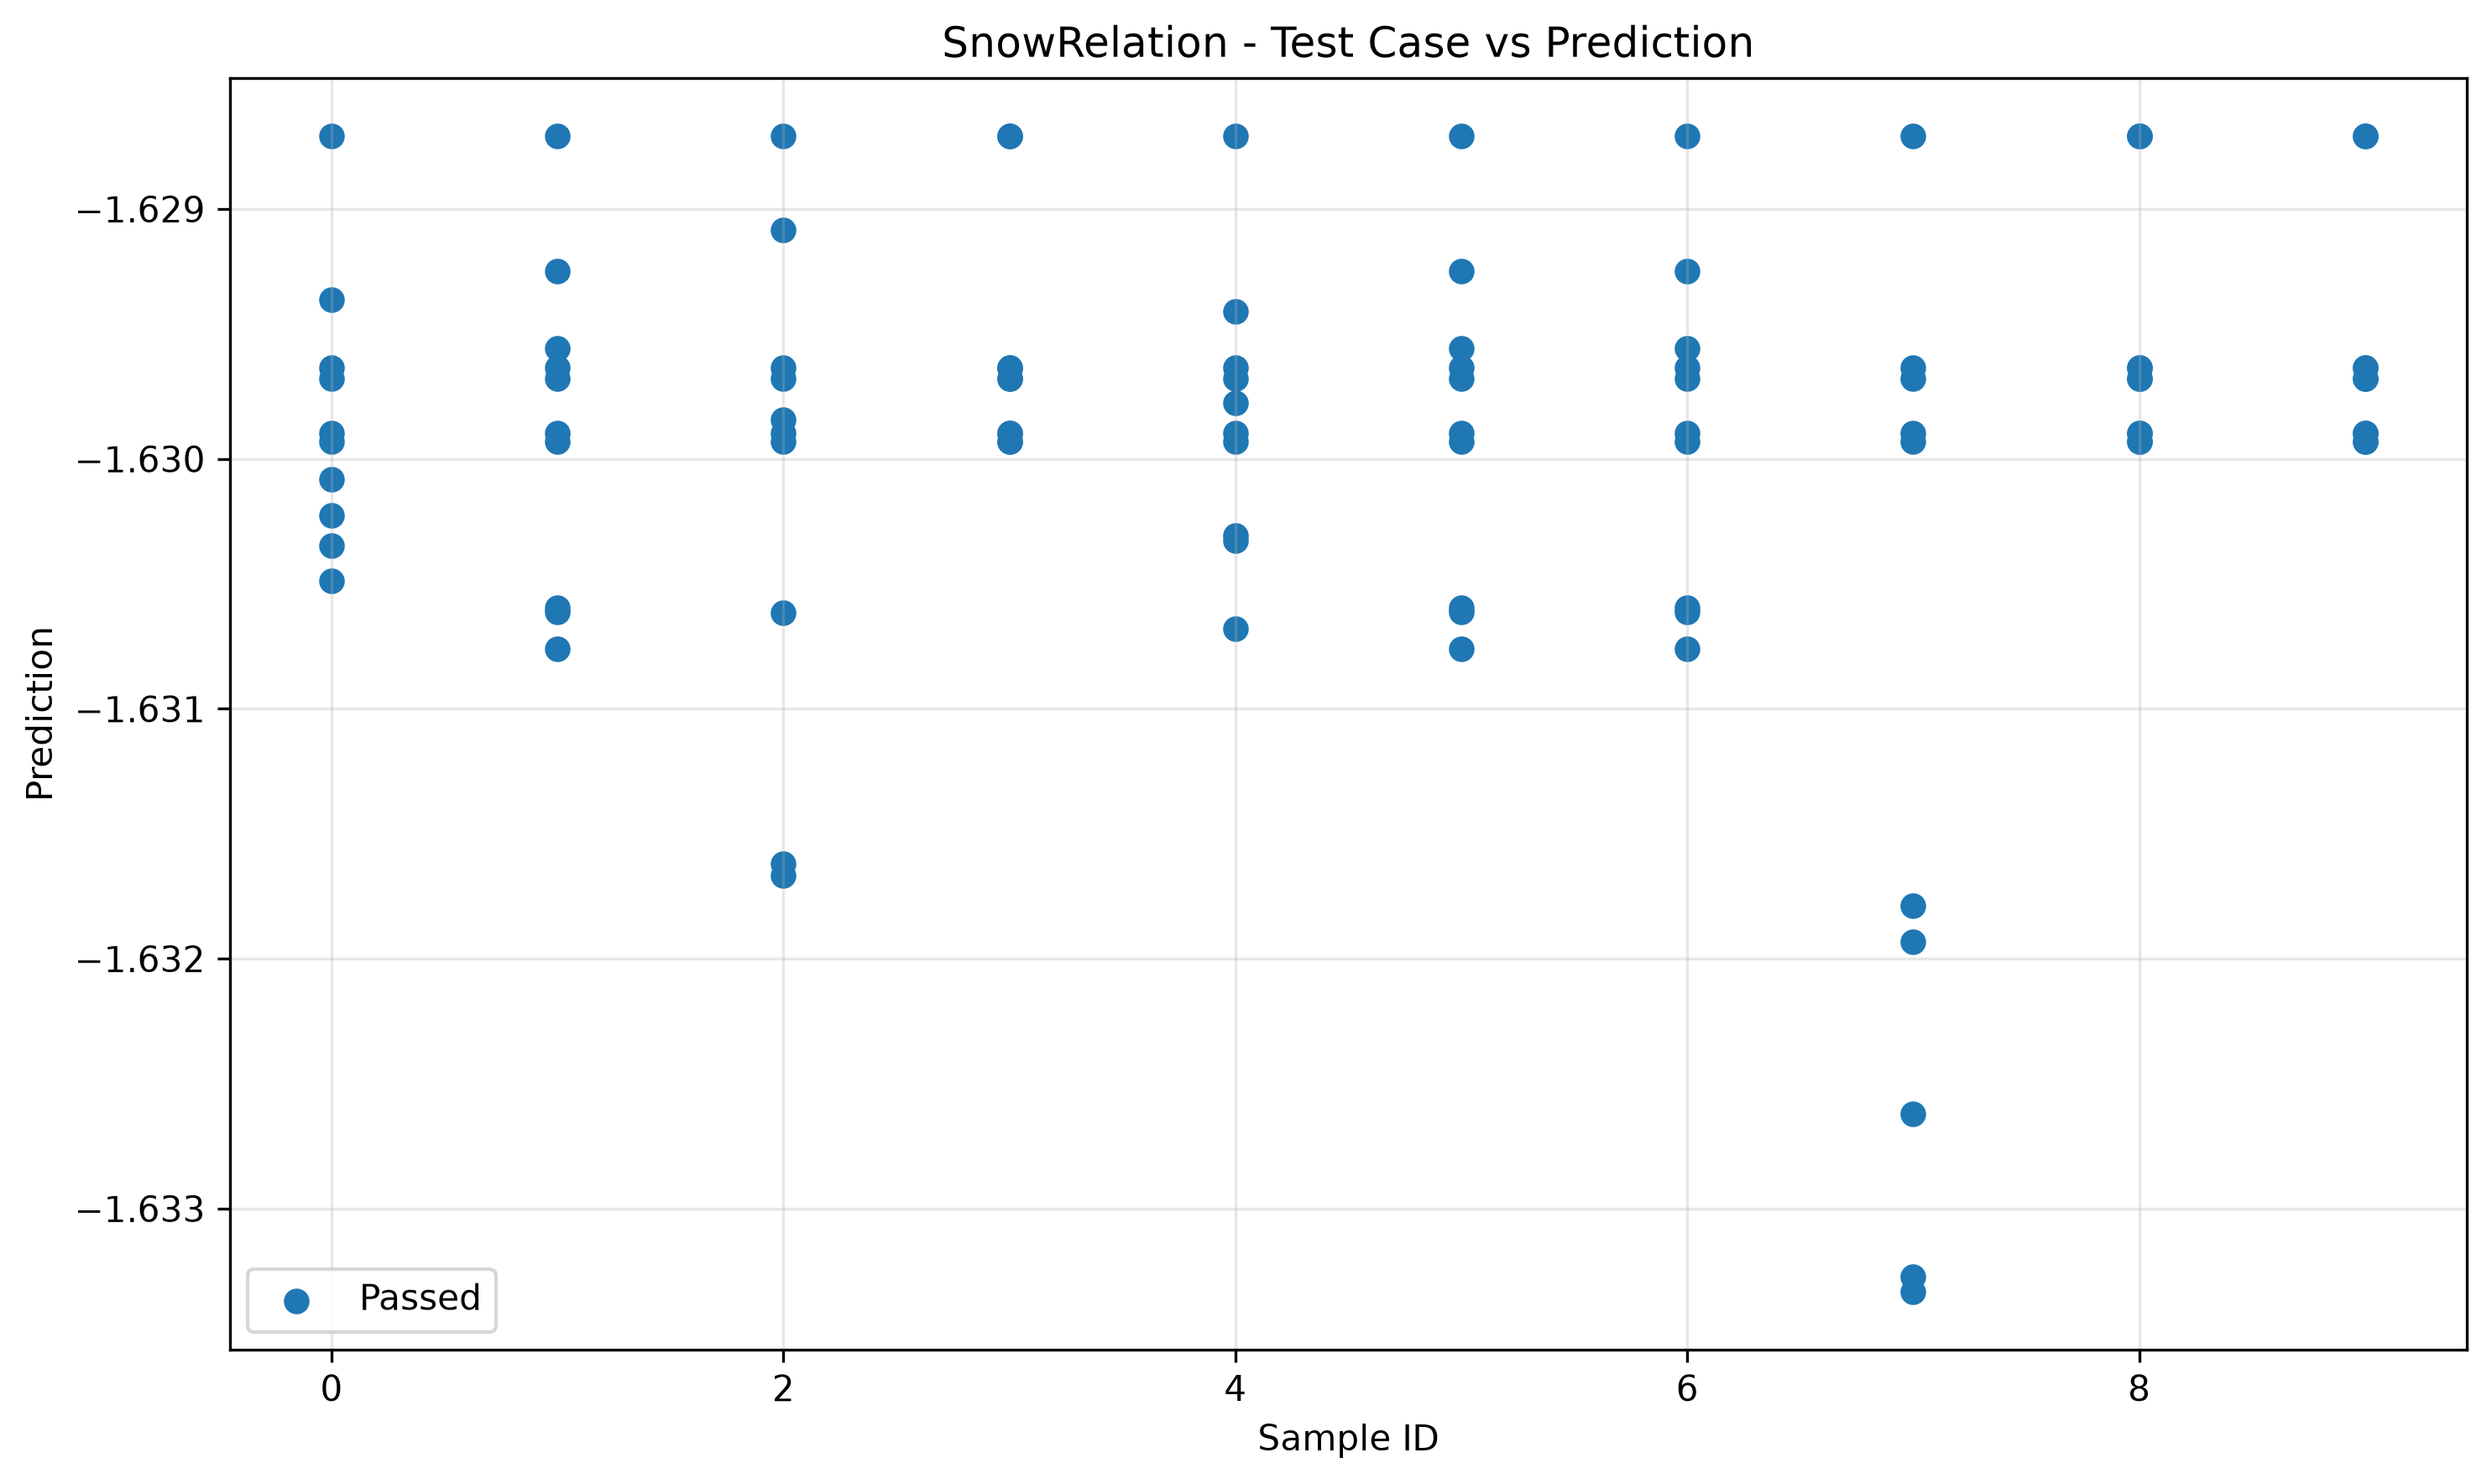

The table this chart was drawn from, first rows:
sample_id, transformed, passed
0, -1.63, True
7, -1.633, True
8, -1.63, True
5, -1.631, True
8, -1.63, True
9, -1.63, True
4, -1.63, True
0, -1.63, True
1, -1.63, True
9, -1.63, True
2, -1.63, True
3, -1.63, True
6, -1.631, True
2, -1.631, True
3, -1.63, True
6, -1.63, True
5, -1.63, True
7, -1.63, True
4, -1.63, True
1, -1.631, True
7, -1.633, True
5, -1.63, True
4, -1.63, True
2, -1.63, True
7, -1.63, True
0, -1.63, True
3, -1.63, True
1, -1.63, True
8, -1.63, True
6, -1.63, True
9, -1.63, True
8, -1.63, True
0, -1.629, True
3, -1.63, True
6, -1.631, True
4, -1.63, True
1, -1.631, True
5, -1.631, True
9, -1.63, True
2, -1.629, True
6, -1.631, True
7, -1.63, True
2, -1.632, True
2, -1.63, True
3, -1.63, True
1, -1.631, True
9, -1.63, True
4, -1.63, True
0, -1.63, True
5, -1.63, True
3, -1.63, True
0, -1.63, True
1, -1.63, True
6, -1.63, True
8, -1.63, True
9, -1.63, True
4, -1.63, True
5, -1.631, True
7, -1.632, True
8, -1.63, True
... 40 more rows
